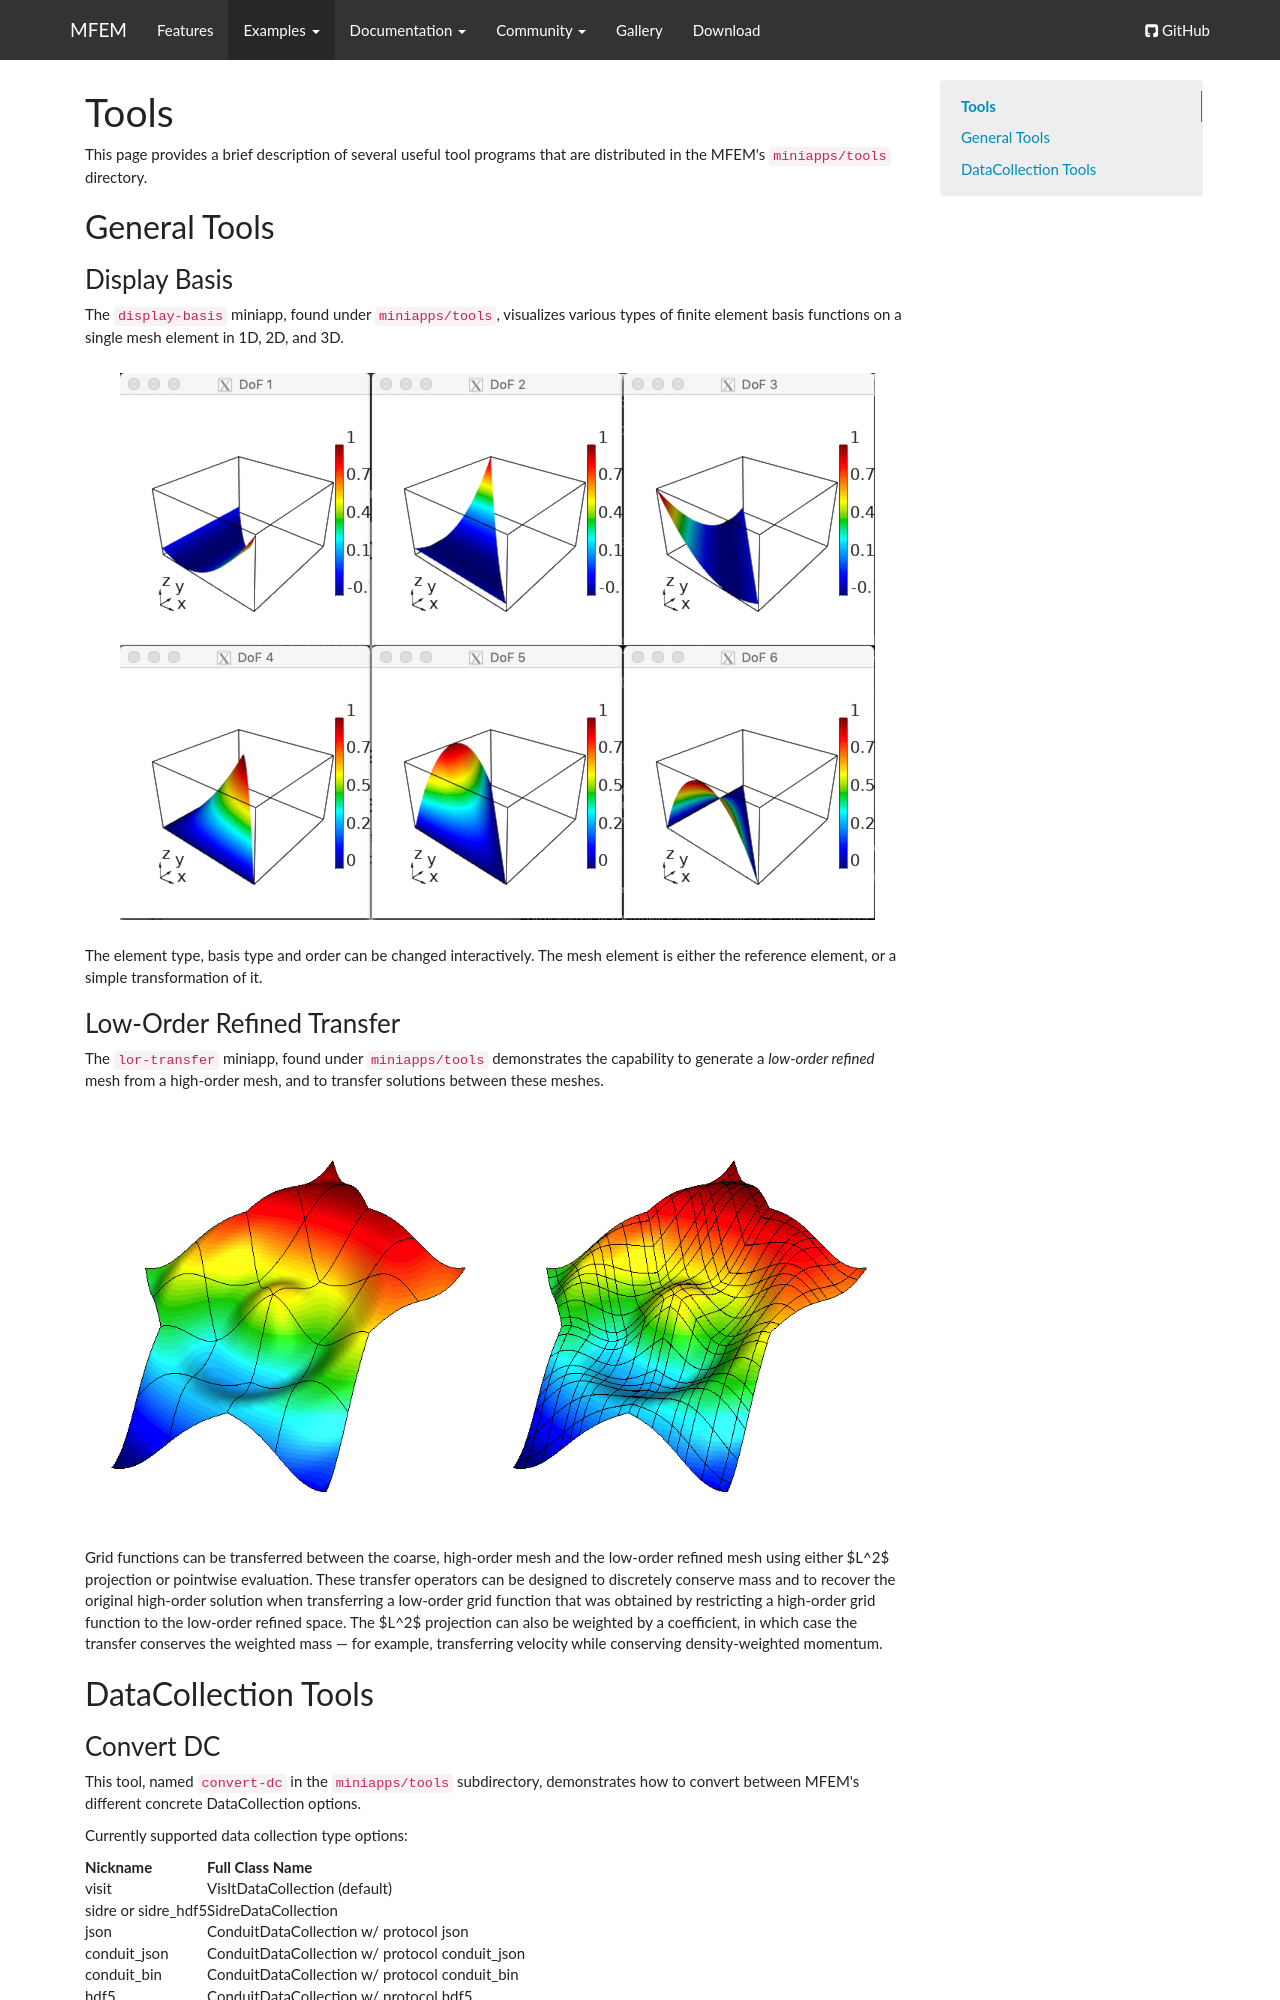

repository: mfem/web · page: tools/index.html · generator: mkdocs

# Tools

This page provides a brief description of several useful tool programs that are distributed
in the MFEM's `miniapps/tools` directory.

## General Tools

### Display Basis

The `display-basis` miniapp, found under `miniapps/tools`, visualizes various
types of finite element basis functions on a single mesh element in 1D, 2D,
and 3D.

![](img/examples/display-basis.png)

The element type, basis type and order can be changed interactively.  The mesh
element is either the reference element, or a simple transformation of it.

### Low-Order Refined Transfer

The `lor-transfer` miniapp, found under `miniapps/tools` demonstrates the
capability to generate a *low-order refined* mesh from a high-order mesh, and to
transfer solutions between these meshes.

![](img/examples/lor-transfer.png)

Grid functions can be transferred between the coarse, high-order mesh and the
low-order refined mesh using either $L^2$ projection or pointwise evaluation.
These transfer operators can be designed to discretely conserve mass and to
recover the original high-order solution when transferring a low-order grid
function that was obtained by restricting a high-order grid function to the
low-order refined space. The $L^2$ projection can also be weighted by a
coefficient, in which case the transfer conserves the weighted mass — for
example, transferring velocity while conserving density-weighted momentum.

## DataCollection Tools

### Convert DC

This tool, named `convert-dc` in the `miniapps/tools` subdirectory,
demonstrates how to convert between MFEM's different concrete
DataCollection options.

Currently supported data collection type options:

  | Nickname            | Full Class Name                                |
  |---------------------|:-----------------------------------------------|
  | visit               | VisItDataCollection (default)                  |
  | sidre or sidre_hdf5 | SidreDataCollection                            |
  | json                | ConduitDataCollection w/ protocol json         |
  | conduit_json        | ConduitDataCollection w/ protocol conduit_json |
  | conduit_bin         | ConduitDataCollection w/ protocol conduit_bin  |
  | hdf5                | ConduitDataCollection w/ protocol hdf5         |

### Load DC

The `load-dc` miniapp, found in the `miniapps/tools` subdirectory, loads and
visualizes (in GLVis) previously saved data using DataCollection sub-classes,
see e.g. Example 5/5p.
![](img/examples/load-dc.png)
Currently, only the VisItDataCollection class is supported.
